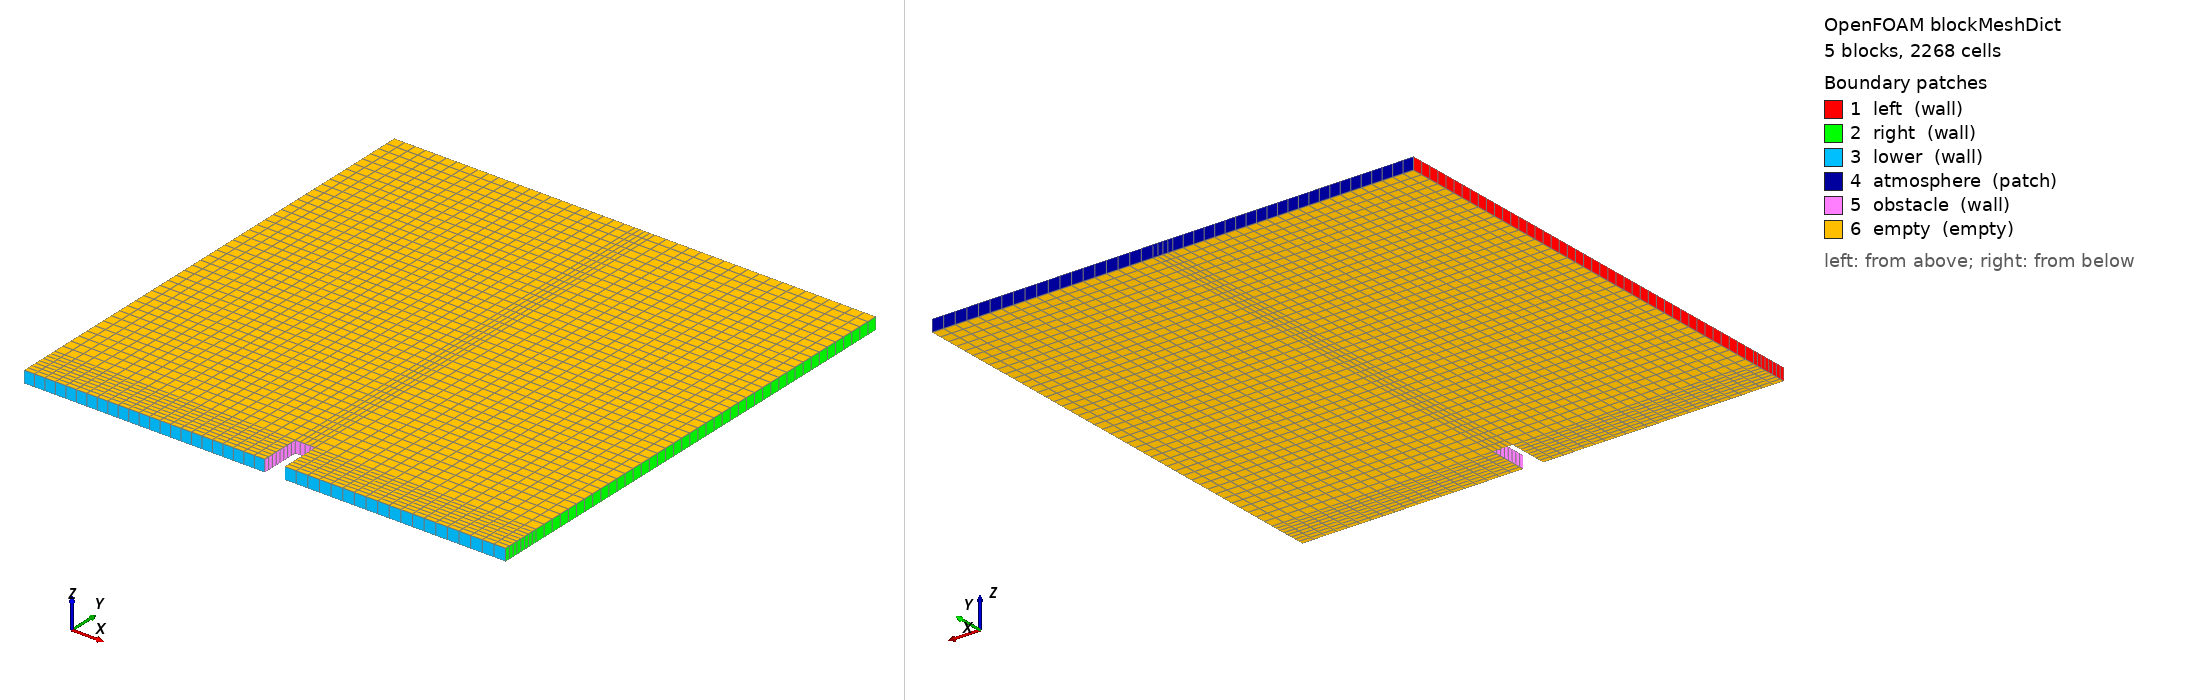

OpenFOAM case: the mesh blockMesh builds from blockMeshDict, 5 block(s), 2268 cells. Boundary patches (legend numbers): 1 left (wall), 2 right (wall), 3 lower (wall), 4 atmosphere (patch), 5 obstacle (wall), 6 empty (empty). Left view from above one corner, right view from below the opposite corner. Boundary conditions: 3 field file(s) under 0/; 6 of 6 drawn patches have an entry in a shipped field file.

=== system/blockMeshDict ===
FoamFile
{
    format      ascii;
    class       dictionary;
    object      blockMeshDict;
}

scale 1;

vertices
(
    (0          0          0)
    (0.292      0          0)
    (0.31599948 0          0)
    (0.584      0          0)
    (0          0.04799896 0)
    (0.292      0.04799896 0)
    (0.31599948 0.04799896 0)
    (0.584      0.04799896 0)
    (0          0.584      0)
    (0.292      0.584      0)
    (0.31599948 0.584      0)
    (0.584      0.584      0)

    (0          0          0.0146)
    (0.292      0          0.0146)
    (0.31599948 0          0.0146)
    (0.584      0          0.0146)
    (0          0.04799896 0.0146)
    (0.292      0.04799896 0.0146)
    (0.31599948 0.04799896 0.0146)
    (0.584      0.04799896 0.0146)
    (0          0.584      0.0146)
    (0.292      0.584      0.0146)
    (0.31599948 0.584      0.0146)
    (0.584      0.584      0.0146)
);

blocks
(
    hex (0 1 5 4 12 13 17 16)     (23 8 1)  simpleGrading (1 1 1)
    hex (2 3 7 6 14 15 19 18)     (19 8 1)  simpleGrading (1 1 1)
    hex (4 5 9 8 16 17 21 20)     (23 42 1) simpleGrading (1 1 1)
    hex (5 6 10 9 17 18 22 21)    (4 42 1)  simpleGrading (1 1 1)
    hex (6 7 11 10 18 19 23 22)   (19 42 1) simpleGrading (1 1 1)
);

edges
(
);

boundary
(
    left
    {
        type wall;
        faces
        (
            (0 12 16 4)
            (4 16 20 8)
        );
    }

    right
    {
        type wall;
        faces
        (
            (3 7 19 15)
            (7 11 23 19)
        );
    }

    lower
    {
        type wall;
        faces
        (
            (0 1 13 12)
            (2 3 15 14)
        );
    }

    atmosphere
    {
        type patch;
        faces
        (
            (8 20 21 9)
            (9 21 22 10)
            (10 22 23 11)
        );
    }

    obstacle
    {
        type wall;
        faces
        (
            (1 5 17 13)
            (2 14 18 6)
            (5 6 18 17)
        );
    }

    empty
    {
        type empty;
        faces
        (
            (0 4 5 1)
            (2 6 7 3)
            (4 8 9 5)
            (5 9 10 6)
            (6 10 11 7)
            (12 13 17 16)
            (14 15 19 18)
            (16 17 21 20)
            (17 18 22 21)
            (18 19 23 22)
        );
    }
);

mergePatchPairs
(
);


=== system/controlDict ===
FoamFile
{
    format      ascii;
    class       dictionary;
    object      controlDict;
}

application     interFoam;

startFrom       startTime;
startTime       0;
stopAt          endTime;
endTime         1;

deltaT          0.001;

writeControl    adjustableRunTime;
writeInterval   0.05;
purgeWrite      0;
writeFormat     ascii;
writePrecision  10;
writeCompression off;
timeFormat      general;
timePrecision   8;

runTimeModifiable true;

adjustTimeStep  yes;
maxCo           0.5;
maxAlphaCo      0.5;
maxDeltaT       0.002;

functions
{
    alphaWaterMinimum
    {
        type            volFieldValue;
        libs            ("libfieldFunctionObjects.so");
        regionType      all;
        fields          (alpha.water);
        operation       min;
        writeFields     false;
        log             true;
        executeControl  timeStep;
        executeInterval 1;
        writeControl    timeStep;
        writeInterval   1;
    }

    alphaWaterMaximum
    {
        type            volFieldValue;
        libs            ("libfieldFunctionObjects.so");
        regionType      all;
        fields          (alpha.water);
        operation       max;
        writeFields     false;
        log             true;
        executeControl  timeStep;
        executeInterval 1;
        writeControl    timeStep;
        writeInterval   1;
    }

    waterVolume
    {
        type            volFieldValue;
        libs            ("libfieldFunctionObjects.so");
        regionType      all;
        fields          (alpha.water);
        operation       volIntegrate;
        writeFields     false;
        log             true;
        executeControl  timeStep;
        executeInterval 1;
        writeControl    timeStep;
        writeInterval   1;
    }
}


=== 0/U ===
FoamFile
{
    format      ascii;
    class       volVectorField;
    object      U;
}

dimensions      [0 1 -1 0 0 0 0];

internalField   uniform (0 0 0);

boundaryField
{
    left
    {
        type            noSlip;
    }

    right
    {
        type            noSlip;
    }

    lower
    {
        type            noSlip;
    }

    atmosphere
    {
        type            pressureInletOutletVelocity;
        value           uniform (0 0 0);
    }

    obstacle
    {
        type            noSlip;
    }

    empty
    {
        type            empty;
    }
}


=== 0/alpha.water ===
/*--------------------------------*- C++ -*----------------------------------*\
  =========                 |
  \\      /  F ield         | OpenFOAM: The Open Source CFD Toolbox
   \\    /   O peration     | Website:  https://openfoam.org
    \\  /    A nd           | Version:  10
     \\/     M anipulation  |
\*---------------------------------------------------------------------------*/
FoamFile
{
    format      ascii;
    class       volScalarField;
    location    "0";
    object      alpha.water;
}
// * * * * * * * * * * * * * * * * * * * * * * * * * * * * * * * * * * * * * //

dimensions      [0 0 0 0 0 0 0];

internalField   nonuniform List<scalar> 
2268
(
1
1
1
1
1
1
1
1
1
1
1
1
0
0
0
0
0
0
0
0
0
0
0
1
1
1
1
1
1
1
1
1
1
1
1
0
0
0
0
0
0
0
0
0
0
0
1
1
1
1
1
1
1
1
1
1
1
1
0
0
0
0
0
0
0
0
0
0
0
1
1
1
1
1
1
1
1
1
1
1
1
0
0
0
0
0
0
0
0
0
0
0
1
1
1
1
1
1
1
1
1
1
1
1
0
0
0
0
0
0
0
0
0
0
0
1
1
1
1
1
1
1
1
1
1
1
1
0
0
0
0
0
0
0
0
0
0
0
1
1
1
1
1
1
1
1
1
1
1
1
0
0
0
0
0
0
0
0
0
0
0
1
1
1
1
1
1
1
1
1
1
1
1
0
0
0
0
0
0
0
0
0
0
0
0
0
0
0
0
0
0
0
0
0
0
0
0
0
0
0
0
0
0
0
0
0
0
0
0
0
0
0
0
0
0
0
0
0
0
0
0
0
0
0
0
0
0
0
0
0
0
0
0
0
0
0
0
0
0
0
0
0
0
0
0
0
0
0
0
0
0
0
0
0
0
0
0
0
0
0
0
0
0
0
0
0
0
0
0
0
0
0
0
0
0
0
0
0
0
0
0
0
0
0
0
0
0
0
0
0
0
0
0
0
0
0
0
0
0
0
0
0
0
0
0
0
0
0
0
0
0
0
0
0
0
0
0
0
0
0
0
0
0
0
0
0
0
0
0
0
0
0
0
0
0
0
1
1
1
1
1
1
1
1
1
1
1
1
0
0
0
0
0
0
0
0
0
0
0
1
1
1
1
1
1
1
1
1
1
1
1
0
0
0
0
0
0
0
0
0
0
0
1
1
1
1
1
1
1
1
1
1
1
1
0
0
0
0
0
0
0
0
0
0
0
1
1
1
1
1
1
1
1
1
1
1
1
0
0
0
0
0
0
0
0
0
0
0
1
1
1
1
1
1
1
1
1
1
1
1
0
0
0
0
0
0
0
0
0
0
0
1
1
1
1
1
1
1
1
1
1
1
1
0
0
0
0
0
0
0
0
0
0
0
1
1
1
1
1
1
1
1
1
1
1
1
0
0
0
0
0
0
0
0
0
0
0
1
1
1
1
1
1
1
1
1
1
1
1
0
0
0
0
0
0
0
0
0
0
0
1
1
1
1
1
1
1
1
1
1
1
1
0
0
0
0
0
0
0
0
0
0
0
1
1
1
1
1
1
1
1
1
1
1
1
0
0
0
0
0
0
0
0
0
0
0
1
1
1
1
1
1
1
1
1
1
1
1
0
0
0
0
0
0
0
0
0
0
0
1
1
1
1
1
1
1
1
1
1
1
1
0
0
0
0
0
0
0
0
0
0
0
1
1
1
1
1
1
1
1
1
1
1
1
0
0
0
0
0
0
0
0
0
0
0
1
1
1
1
1
1
1
1
1
1
1
1
0
0
0
0
0
0
0
0
0
0
0
1
1
1
1
1
1
1
1
1
1
1
1
0
0
0
0
0
0
0
0
0
0
0
1
1
1
1
1
1
1
1
1
1
1
1
0
0
0
0
0
0
0
0
0
0
0
1
1
1
1
1
1
1
1
1
1
1
1
0
0
0
0
0
0
0
0
0
0
0
1
1
1
1
1
1
1
1
1
1
1
1
0
0
0
0
0
0
0
0
0
0
0
1
1
1
1
1
1
1
1
1
1
1
1
0
0
0
0
0
0
0
0
0
0
0
0
0
0
0
0
0
0
0
0
0
0
0
0
0
0
0
0
0
0
0
0
0
0
0
0
0
0
0
0
0
0
0
0
0
0
0
0
0
0
0
0
0
0
0
0
0
0
0
0
0
0
0
0
0
0
0
0
0
0
0
0
0
0
0
0
0
0
0
0
0
0
0
0
0
0
0
0
0
0
0
0
0
0
0
0
0
0
0
0
0
0
0
0
0
0
0
0
0
0
0
0
0
0
0
0
0
0
0
0
0
0
0
0
0
0
0
0
0
0
0
0
0
0
0
0
0
0
0
0
0
0
0
0
0
0
0
0
0
0
0
0
0
0
0
0
0
0
0
0
0
0
0
0
0
0
0
0
0
0
0
0
0
0
0
0
0
0
0
0
0
0
0
0
0
0
0
0
0
0
0
0
0
0
0
0
0
0
0
0
0
0
0
0
0
0
0
0
0
0
0
0
0
0
0
0
0
0
0
0
0
0
0
0
0
0
0
0
0
0
0
0
0
0
0
0
0
0
0
0
0
0
0
0
0
0
0
0
0
0
0
0
0
0
0
0
0
0
0
0
0
0
0
0
0
0
0
0
0
0
0
0
0
0
0
0
0
0
0
0
0
0
0
0
0
0
0
0
0
0
0
0
0
0
0
0
0
0
0
0
0
0
0
0
0
0
0
0
0
0
0
0
0
0
0
0
0
0
0
0
0
0
0
0
0
0
0
0
0
0
0
0
0
0
0
0
0
0
0
0
0
0
0
0
0
0
0
0
0
0
0
0
0
0
0
0
0
0
0
0
0
0
0
0
0
0
0
0
0
0
0
0
0
0
0
0
0
0
0
0
0
0
0
0
0
0
0
0
0
0
0
0
0
0
0
0
0
0
0
0
0
0
0
0
0
0
0
0
0
0
0
0
0
0
0
0
0
0
0
0
0
0
0
0
0
0
0
0
0
0
0
0
0
0
0
0
0
0
0
0
0
0
0
0
0
0
0
0
0
0
0
0
0
0
0
0
0
0
0
0
0
0
0
0
0
0
0
0
0
0
0
0
0
0
0
0
0
0
0
0
0
0
0
0
0
0
0
0
0
0
0
0
0
0
0
0
0
0
0
0
0
0
0
0
0
0
0
0
0
0
0
0
0
0
0
0
0
0
0
0
0
0
0
0
0
0
0
0
0
0
0
0
0
0
0
0
0
0
0
0
0
0
0
0
0
0
0
0
0
0
0
0
0
0
0
0
0
0
0
0
0
0
0
0
0
0
0
0
0
0
0
0
0
0
0
0
0
0
0
0
0
0
0
0
0
0
0
0
0
0
0
0
0
0
0
0
0
0
0
0
0
0
0
0
0
0
0
0
0
0
0
0
0
0
0
0
0
0
0
0
0
0
0
0
0
0
0
0
0
0
0
0
0
0
0
0
0
0
0
0
0
0
0
0
0
0
0
0
0
0
0
0
0
0
0
0
0
0
0
0
0
0
0
0
0
0
0
0
0
0
0
0
0
0
0
0
0
0
0
0
0
0
0
0
0
0
0
0
0
0
0
0
0
0
0
0
0
0
0
0
0
0
0
0
0
0
0
0
0
0
0
0
0
0
0
0
0
0
0
0
0
0
0
0
0
0
0
0
0
0
0
0
0
0
0
0
0
0
0
0
0
0
0
0
0
0
0
0
0
0
0
0
0
0
0
0
0
0
0
0
0
0
0
0
0
0
0
0
0
0
0
0
0
0
0
0
0
0
0
0
0
0
0
0
0
0
0
0
0
0
0
0
0
0
0
0
0
0
0
0
0
0
0
0
0
0
0
0
0
0
0
0
0
0
0
0
0
0
0
0
0
0
0
0
0
0
0
0
0
0
0
0
0
0
0
0
0
0
0
0
0
0
0
0
0
0
0
0
0
0
0
0
0
0
0
0
0
0
0
0
0
0
0
0
0
0
0
0
0
0
0
0
0
0
0
0
0
0
0
0
0
0
0
0
0
0
0
0
0
0
0
0
0
0
0
0
0
0
0
0
0
0
0
0
0
0
0
0
0
0
0
0
0
0
0
0
0
0
0
0
0
0
0
0
0
0
0
0
0
0
0
0
0
0
0
0
0
0
0
0
0
0
0
0
0
0
0
0
0
0
0
0
0
0
0
0
0
0
0
0
0
0
0
0
0
0
0
0
0
0
0
0
0
0
0
0
0
0
0
0
0
0
0
0
0
0
0
0
0
0
0
0
0
0
0
0
0
0
0
0
0
0
0
0
0
0
0
0
0
0
0
0
0
0
0
0
0
0
0
0
0
0
0
0
0
0
0
0
0
0
0
0
0
0
0
0
0
0
0
0
0
0
0
0
0
0
0
0
0
0
0
0
0
0
0
0
0
0
0
0
0
0
0
0
0
0
0
0
0
0
0
0
0
0
0
0
0
0
0
0
0
0
0
0
0
0
0
0
0
0
0
0
0
0
0
0
0
0
0
0
0
0
0
0
0
0
0
0
0
0
0
0
0
0
0
0
0
0
0
0
0
0
0
0
0
0
0
0
0
0
0
0
0
0
0
0
0
0
0
0
0
0
0
0
0
0
0
0
0
0
0
0
0
0
0
0
0
0
0
0
0
0
0
0
0
0
0
0
0
0
0
0
0
0
0
0
0
0
0
0
0
0
0
0
0
0
0
0
0
0
0
0
0
0
0
0
0
0
0
0
0
0
0
0
0
0
0
0
0
0
0
0
0
0
0
0
0
0
0
0
0
0
0
0
0
0
0
0
0
0
0
0
0
0
0
0
0
0
0
0
0
0
0
0
0
0
0
0
0
0
0
0
0
0
0
0
0
0
0
0
0
0
0
0
0
0
0
0
0
0
0
0
0
0
0
0
0
0
0
0
0
0
0
0
0
0
0
0
0
0
0
0
0
0
0
0
0
0
0
0
0
0
0
0
0
0
0
0
0
0
0
0
0
0
0
0
0
0
0
0
0
0
0
0
0
0
0
0
0
0
0
0
0
0
0
0
0
0
0
0
0
0
0
0
0
0
0
0
0
0
0
0
0
0
0
0
0
0
0
0
0
0
0
0
0
0
0
0
0
0
0
0
0
0
0
0
0
0
0
0
0
0
0
0
0
0
0
0
0
0
0
0
0
0
0
0
0
0
0
0
0
0
0
0
0
0
0
0
0
0
0
0
0
0
0
0
0
0
0
0
0
0
0
0
0
0
0
0
0
0
0
0
0
0
0
0
0
0
0
0
0
0
0
0
0
0
0
0
0
0
0
0
0
0
0
0
0
0
0
0
0
0
0
0
0
0
0
0
0
0
0
0
0
0
0
0
0
0
0
0
0
0
0
0
0
0
0
0
0
0
0
0
0
0
0
0
0
0
0
0
0
0
0
0
0
0
)
;

boundaryField
{
    left
    {
        type            zeroGradient;
    }
    right
    {
        type            zeroGradient;
    }
    lower
    {
        type            zeroGradient;
    }
    atmosphere
    {
        type            inletOutlet;
        inletValue      uniform 0;
        value           uniform 0;
    }
    obstacle
    {
        type            zeroGradient;
    }
    empty
    {
        type            empty;
    }
}


// ************************************************************************* //


=== 0/p_rgh ===
FoamFile
{
    format      ascii;
    class       volScalarField;
    object      p_rgh;
}

dimensions      [1 -1 -2 0 0 0 0];

internalField   uniform 0;

boundaryField
{
    left
    {
        type            fixedFluxPressure;
        value           uniform 0;
    }

    right
    {
        type            fixedFluxPressure;
        value           uniform 0;
    }

    lower
    {
        type            fixedFluxPressure;
        value           uniform 0;
    }

    atmosphere
    {
        type            prghTotalPressure;
        p0              uniform 0;
        value           uniform 0;
    }

    obstacle
    {
        type            fixedFluxPressure;
        value           uniform 0;
    }

    empty
    {
        type            empty;
    }
}
